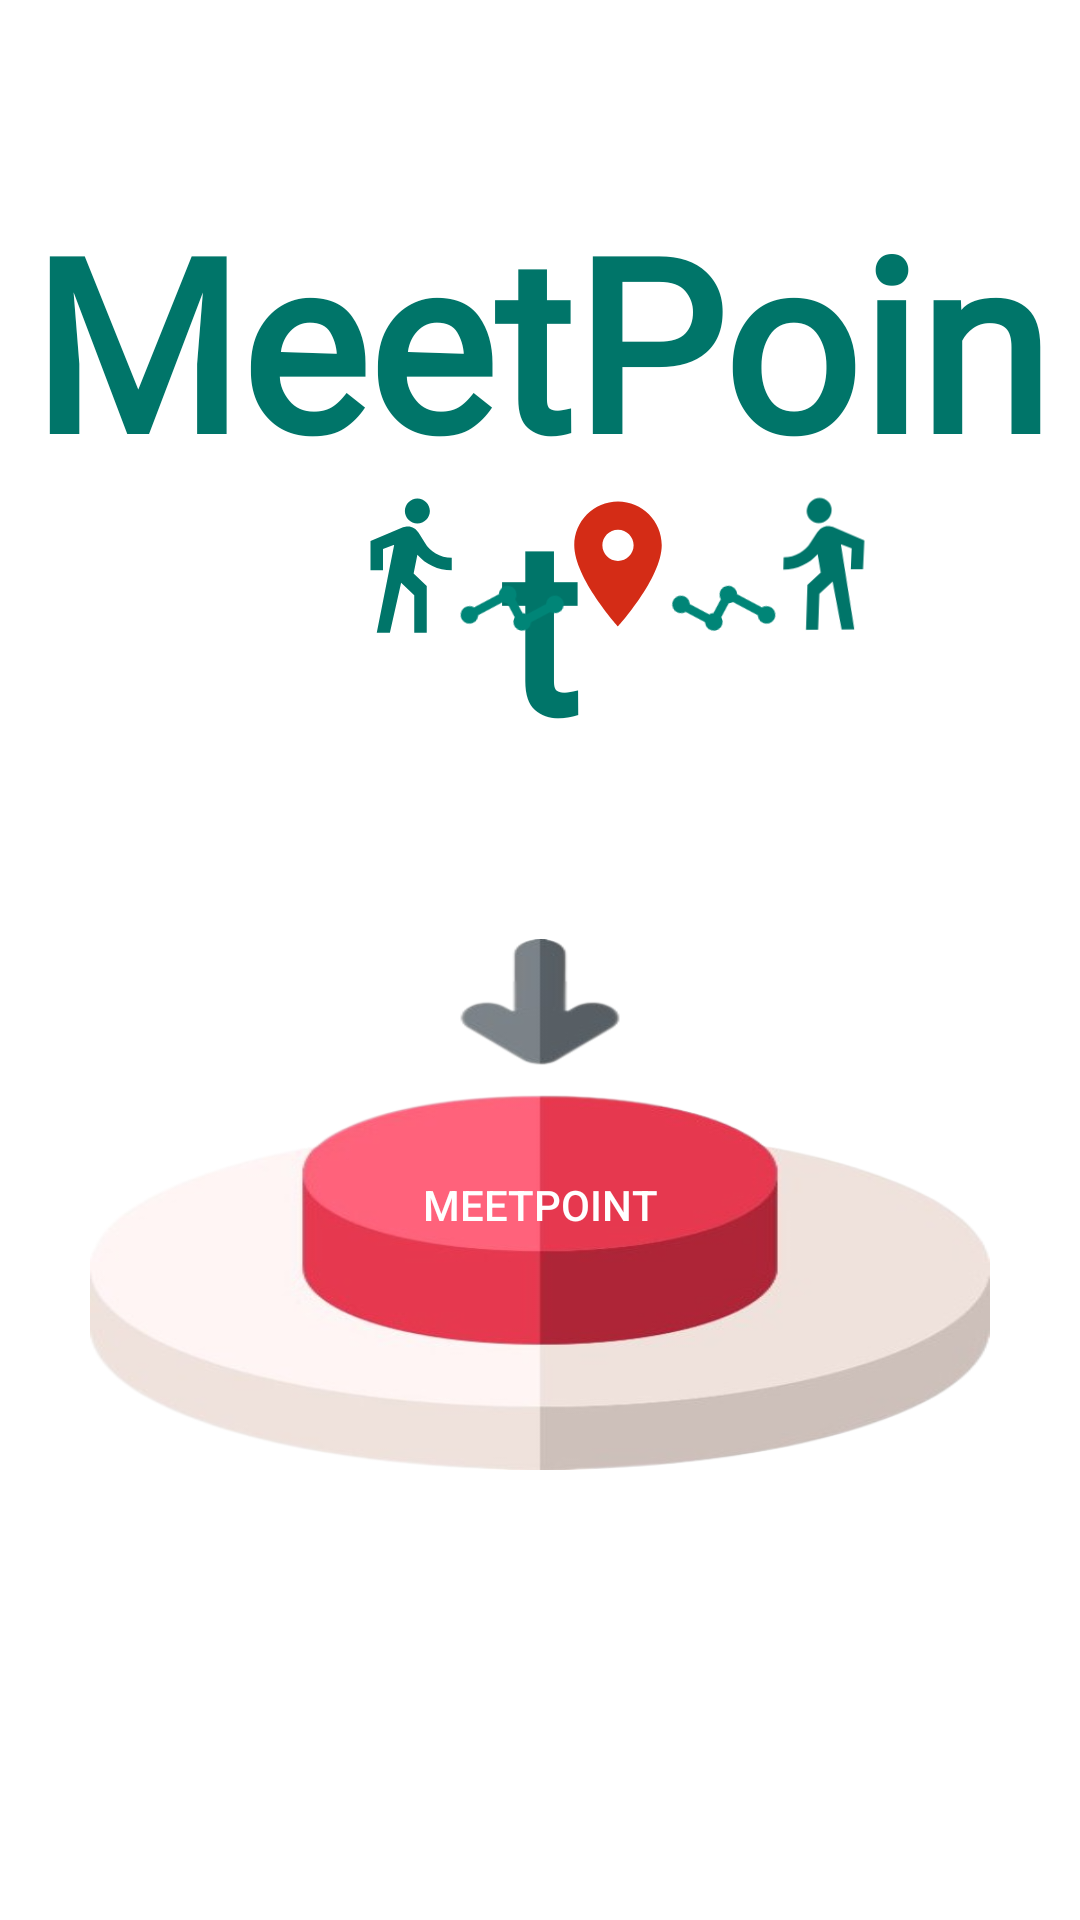

The Android layout XML behind this screen, and the referenced resources:
<!-- AndroidManifest.xml: fallback theme Theme.MaterialComponents.DayNight.NoActionBar -->
<!-- res/layout/fragment_home.xml -->
<?xml version="1.0" encoding="utf-8"?>
<RelativeLayout xmlns:android="http://schemas.android.com/apk/res/android"
    xmlns:app="http://schemas.android.com/apk/res-auto"
    xmlns:tools="http://schemas.android.com/tools"
    android:layout_width="match_parent"
    android:layout_height="match_parent"
    android:background="@color/white">


    <Button
        android:id="@+id/mapButton"
        android:layout_width= "300dp"
        android:layout_height="wrap_content"
        android:layout_below="@+id/personright2"
        android:layout_centerHorizontal="true"
        android:layout_marginTop="50dp"
        android:layout_marginBottom="150dp"
        android:background="@drawable/round_button"
        android:onClick="goToMapview"
        android:text="MeetPoint"
        android:textColor="#fff" />

    <TextView
        android:id="@+id/title"
        android:layout_width="match_parent"
        android:layout_height="wrap_content"
        android:layout_marginTop="60dp"
        android:fontFamily="@font/indussanlight"
        android:gravity="center"
        android:text="MeetPoint"
        android:textColor="#FF007569"
        android:textSize="80dp"
        android:textStyle="bold" />


    <TextView
        android:id="@+id/personright"
        android:layout_width="150dp"
        android:layout_height="150dp"
        android:drawableStart="@drawable/ic_personright"
        android:layout_marginTop="113dp"
        android:layout_marginStart="111dp"/>

    <TextView
        android:id="@+id/personright2"
        android:layout_width="150dp"
        android:layout_height="150dp"
        android:drawableStart="@drawable/ic_personright"
        android:rotationX="-8"
        android:rotationY="-178"
        android:layout_marginTop="113dp"
        android:layout_marginStart="151dp" />
    <TextView
        android:id="@+id/ic_line"
        android:layout_width="135dp"
        android:layout_height="130dp"
        android:drawableStart="@drawable/ic_line"
        android:rotation="17"
        android:layout_marginTop="153dp"
        android:layout_marginStart="151dp" />

    <TextView
        android:id="@+id/location"
        android:layout_width="150dp"
        android:layout_height="150dp"
        android:layout_marginStart="181dp"
        android:layout_marginTop="113dp"
        android:drawableStart="@drawable/ic_location" />

    <TextView
        android:id="@+id/ic_line3"
        android:layout_width="135dp"
        android:layout_height="130dp"
        android:layout_marginStart="126dp"
        android:layout_marginTop="153dp"
        android:drawableStart="@drawable/ic_line"
        android:rotation="17"
        android:rotationY="-180" />


</RelativeLayout>
<!-- resources referenced by this layout -->
<resources>
  <color name="white">#FFFFFFFF</color>
  <!-- drawable ic_line (drawable) -->
  <vector android:height="35dp" android:tint="#ff008577"
      android:viewportHeight="24" android:viewportWidth="24"
      android:width="35dp" xmlns:android="http://schemas.android.com/apk/res/android">
      <path android:fillColor="@android:color/white" android:pathData="M23,8c0,1.1 -0.9,2 -2,2c-0.18,0 -0.35,-0.02 -0.51,-0.07l-3.56,3.55C16.98,13.64 17,13.82 17,14c0,1.1 -0.9,2 -2,2s-2,-0.9 -2,-2c0,-0.18 0.02,-0.36 0.07,-0.52l-2.55,-2.55C10.36,10.98 10.18,11 10,11s-0.36,-0.02 -0.52,-0.07l-4.55,4.56C4.98,15.65 5,15.82 5,16c0,1.1 -0.9,2 -2,2s-2,-0.9 -2,-2s0.9,-2 2,-2c0.18,0 0.35,0.02 0.51,0.07l4.56,-4.55C8.02,9.36 8,9.18 8,9c0,-1.1 0.9,-2 2,-2s2,0.9 2,2c0,0.18 -0.02,0.36 -0.07,0.52l2.55,2.55C14.64,12.02 14.82,12 15,12s0.36,0.02 0.52,0.07l3.55,-3.56C19.02,8.35 19,8.18 19,8c0,-1.1 0.9,-2 2,-2S23,6.9 23,8z"/>
  </vector>
  <!-- drawable ic_location (drawable) -->
  <vector android:height="50dp" android:tint="#D42C16"
      android:viewportHeight="24" android:viewportWidth="24"
      android:width="50dp" xmlns:android="http://schemas.android.com/apk/res/android">
      <path android:fillColor="@android:color/white" android:pathData="M12,2C8.13,2 5,5.13 5,9c0,5.25 7,13 7,13s7,-7.75 7,-13c0,-3.87 -3.13,-7 -7,-7zM12,11.5c-1.38,0 -2.5,-1.12 -2.5,-2.5s1.12,-2.5 2.5,-2.5 2.5,1.12 2.5,2.5 -1.12,2.5 -2.5,2.5z"/>
  </vector>
  <!-- drawable ic_personright (drawable) -->
  <vector android:autoMirrored="true" android:height="50dp"
      android:tint="#FF007569" android:viewportHeight="24"
      android:viewportWidth="24" android:width="50dp" xmlns:android="http://schemas.android.com/apk/res/android">
      <path android:fillColor="@android:color/white" android:pathData="M13.5,5.5c1.1,0 2,-0.9 2,-2s-0.9,-2 -2,-2 -2,0.9 -2,2 0.9,2 2,2zM9.8,8.9L7,23h2.1l1.8,-8 2.1,2v6h2v-7.5l-2.1,-2 0.6,-3C14.8,12 16.8,13 19,13v-2c-1.9,0 -3.5,-1 -4.3,-2.4l-1,-1.6c-0.4,-0.6 -1,-1 -1.7,-1 -0.3,0 -0.5,0.1 -0.8,0.1L6,8.3V13h2V9.6l1.8,-0.7"/>
  </vector>
  <!-- drawable round_button: png bitmap (drawable, 84937 bytes) -->
</resources>
